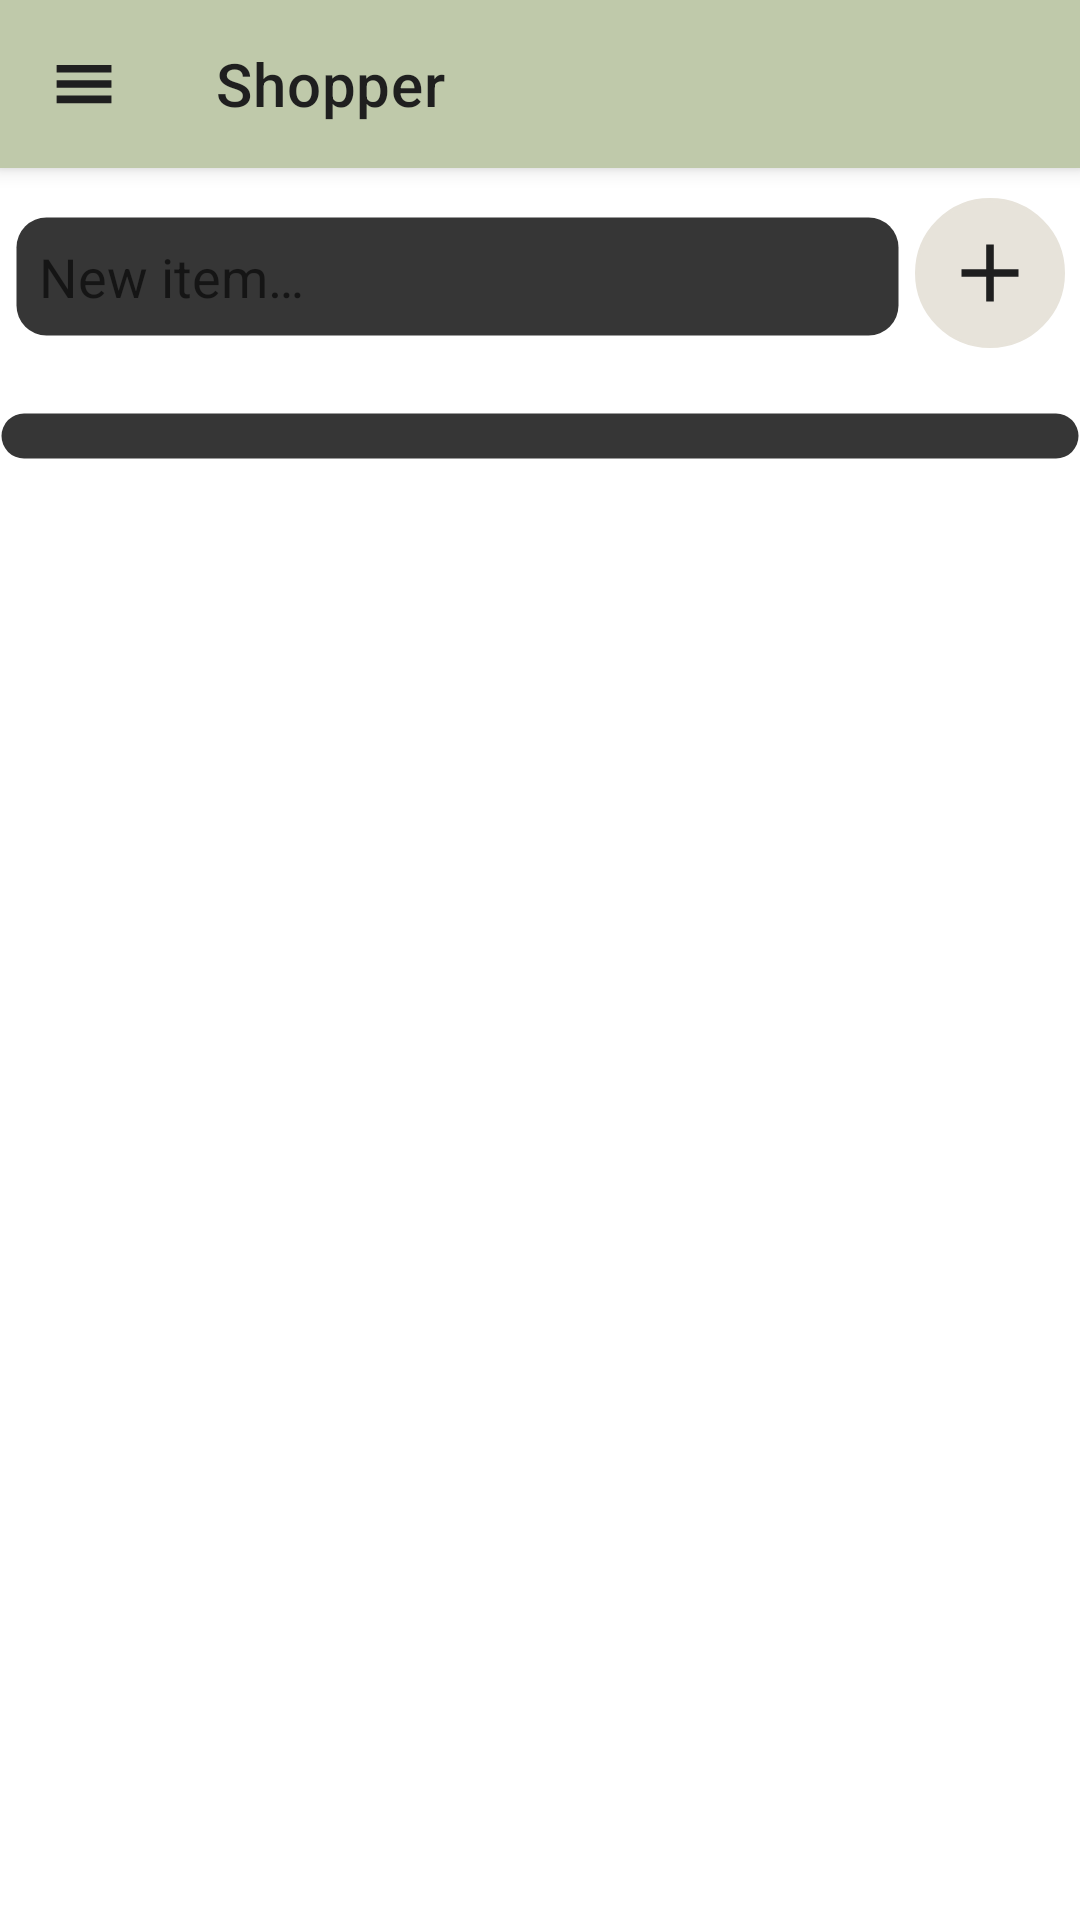

Reconstruct the res/layout file that produces this screen, plus the resources it refers to.
<!-- AndroidManifest.xml: application theme Theme.Shopper -->
<!-- res/layout/activity_manage_list.xml -->
<?xml version="1.0" encoding="utf-8"?>
<androidx.constraintlayout.widget.ConstraintLayout xmlns:android="http://schemas.android.com/apk/res/android"
    xmlns:app="http://schemas.android.com/apk/res-auto"
    xmlns:tools="http://schemas.android.com/tools"
    android:layout_width="match_parent"
    android:layout_height="match_parent"
    tools:context=".ManageListActivity">

    <androidx.appcompat.widget.Toolbar
        android:id="@+id/list_toolbar"
        android:layout_width="match_parent"
        android:layout_height="?attr/actionBarSize"
        android:background="@color/toolbar"
        android:elevation="4dp"
        app:layout_constraintLeft_toLeftOf="parent"
        app:layout_constraintTop_toTopOf="parent"
        app:navigationIcon="@drawable/ic_toolbar_menu_24"
        app:title="@string/list_toolbar_title_default"
        app:titleMarginBottom="10dp"
        app:titleTextColor="@color/background" />

    <AutoCompleteTextView
        android:id="@+id/list_itemNameInput"
        android:layout_width="0dp"
        android:layout_height="wrap_content"
        android:layout_marginStart="5dp"
        android:layout_marginTop="16dp"
        android:background="@drawable/edit_text_back_dark"
        android:completionThreshold="1"
        android:dropDownHeight="wrap_content"
        android:hint="@string/list_itemNameInputHint"
        android:inputType="textCapSentences"
        android:lines="1"
        android:maxLength="24"
        android:textColor="@color/white"
        android:textSize="18sp"
        app:layout_constraintLeft_toLeftOf="parent"
        app:layout_constraintRight_toLeftOf="@id/list_btn_addItem"
        app:layout_constraintTop_toBottomOf="@id/list_toolbar" />

    <androidx.appcompat.widget.AppCompatImageButton
        android:id="@+id/list_btn_addItem"
        android:layout_width="50dp"
        android:layout_height="50dp"
        android:layout_marginStart="5dp"
        android:layout_marginTop="10dp"
        android:layout_marginEnd="5dp"
        android:background="@drawable/btn_circle"
        android:stateListAnimator="@animator/add_button_animator"
        android:gravity="center"
        android:onClick="onClickAddItem"
        android:src="@drawable/ic_btn_add"
        app:layout_constraintLeft_toRightOf="@id/list_itemNameInput"
        app:layout_constraintRight_toRightOf="parent"
        app:layout_constraintTop_toBottomOf="@id/list_toolbar" />

    
    <LinearLayout
        android:layout_width="match_parent"
        android:layout_height="0dp"
        android:layout_marginTop="25dp"
        android:baselineAligned="false"
        android:orientation="vertical"
        app:layout_constraintBottom_toBottomOf="parent"
        app:layout_constraintLeft_toLeftOf="parent"
        app:layout_constraintRight_toRightOf="parent"
        app:layout_constraintTop_toBottomOf="@id/list_itemNameInput">

        <ListView
            android:id="@+id/list_shopList"
            android:layout_width="match_parent"
            android:layout_height="wrap_content"
            android:background="@drawable/edit_text_back_dark"
            android:divider="@color/list_view_background_stroke_dark"
            android:dividerHeight="1dp" />
    </LinearLayout>

    <TextView
        android:id="@+id/list_empty_text"
        android:layout_width="wrap_content"
        android:layout_height="wrap_content"
        android:layout_marginTop="50dp"
        android:gravity="center"
        android:text="@string/list_empty_text"
        android:textColor="@color/white"
        android:textSize="20sp"
        android:visibility="gone"
        app:layout_constraintLeft_toLeftOf="parent"
        app:layout_constraintRight_toRightOf="parent"
        app:layout_constraintTop_toBottomOf="@id/list_itemNameInput" />

</androidx.constraintlayout.widget.ConstraintLayout>
<!-- resources referenced by this layout -->
<resources>
  <color name="background">#FF1F1F1F</color>
  <color name="list_view_background_stroke_dark">#FF908C7F</color>
  <color name="toolbar">#FFBFC9AA</color>
  <color name="white">#FFFFFFFF</color>
  <!-- drawable btn_circle (drawable) -->
  <?xml version="1.0" encoding="utf-8"?>
  <selector xmlns:android="http://schemas.android.com/apk/res/android">
  
      <item
          android:drawable="@drawable/btn_circle_pressed"
          android:state_pressed="true" />
  
      <item
          android:drawable="@drawable/btn_circle_focused"
          android:state_focused="true" />
  
      <item
          android:drawable="@drawable/btn_circle_default"/>
  </selector>
  <!-- drawable edit_text_back_dark (drawable) -->
  <?xml version="1.0" encoding="utf-8"?>
  <shape xmlns:android="http://schemas.android.com/apk/res/android"
      android:shape="rectangle">
  
      <solid
          android:color="@color/edit_text_background_dark" />
  
      <corners
          android:radius="10dp" />
  
      <stroke
          android:width="1dp"
          android:color="@android:color/transparent" />
  
      <padding
          android:top="8dp"
          android:right="8dp"
          android:left="8dp"
          android:bottom="8dp" />
  
  </shape>
  <!-- drawable ic_btn_add (drawable) -->
  <?xml version="1.0" encoding="utf-8"?>
  <vector xmlns:android="http://schemas.android.com/apk/res/android"
      android:height="32dp"
      android:width="32dp"
      android:viewportHeight="40"
      android:viewportWidth="40"
      android:tint="@color/background">
  
      <path
          android:fillColor="@color/background"
          android:pathData="M18.417,31.875V21.583H8.125V18.417H18.417V8.125H21.583V18.417H31.875V21.583H21.583V31.875Z" />
  
  </vector>
  <!-- drawable ic_toolbar_menu_24 (drawable) -->
  <?xml version="1.0" encoding="utf-8"?>
  <vector xmlns:android="http://schemas.android.com/apk/res/android"
      android:width="24dp"
      android:height="24dp"
      android:viewportWidth="24"
      android:viewportHeight="24"
      android:tint="@color/background">
  
      <path
          android:fillColor="@android:color/black"
          android:pathData="M2.875,18.375V15.85H21.15V18.375ZM2.875,13.25V10.725H21.15V13.25ZM2.875,8.15V5.625H21.15V8.15Z" />
  </vector>
  <string name="list_empty_text">Shopping list will be displayed here</string>
  <string name="list_itemNameInputHint">New item…</string>
  <string name="list_toolbar_title_default">Shopper</string>
  <!-- drawable btn_circle_pressed (drawable) -->
  <?xml version="1.0" encoding="utf-8"?>
  <shape xmlns:android="http://schemas.android.com/apk/res/android"
      android:shape="oval">
  
      <solid
          android:color="@color/white" />
  
      <stroke
          android:width="1dp"
          android:color="@color/white"/>
  
  </shape>
  <!-- drawable btn_circle_focused (drawable) -->
  <?xml version="1.0" encoding="utf-8"?>
  <shape xmlns:android="http://schemas.android.com/apk/res/android"
      android:shape="oval">
  
      <solid
          android:color="#FFFFE3DA" />
  
      <stroke
          android:width="1dp"
          android:color="#FFFFE3DA"/>
  
  </shape>
  <!-- drawable btn_circle_default (drawable) -->
  <?xml version="1.0" encoding="utf-8"?>
  <shape xmlns:android="http://schemas.android.com/apk/res/android"
      android:shape="oval">
  
      <solid
          android:color="@color/text_general" />
  
      <stroke
          android:width="1dp"
          android:color="@color/text_general"/>
  
  </shape>
  <color name="edit_text_background_dark">#FF363636</color>
  <color name="purple_500">#FF6200EE</color>
  <color name="purple_700">#FF3700B3</color>
  <color name="custom2">#FFE9F2D7</color>
  <color name="custom2Variant">#FFE5EEBE</color>
  <color name="black">#FF000000</color>
  <color name="text_general">#FFE7E3DA</color>
</resources>
